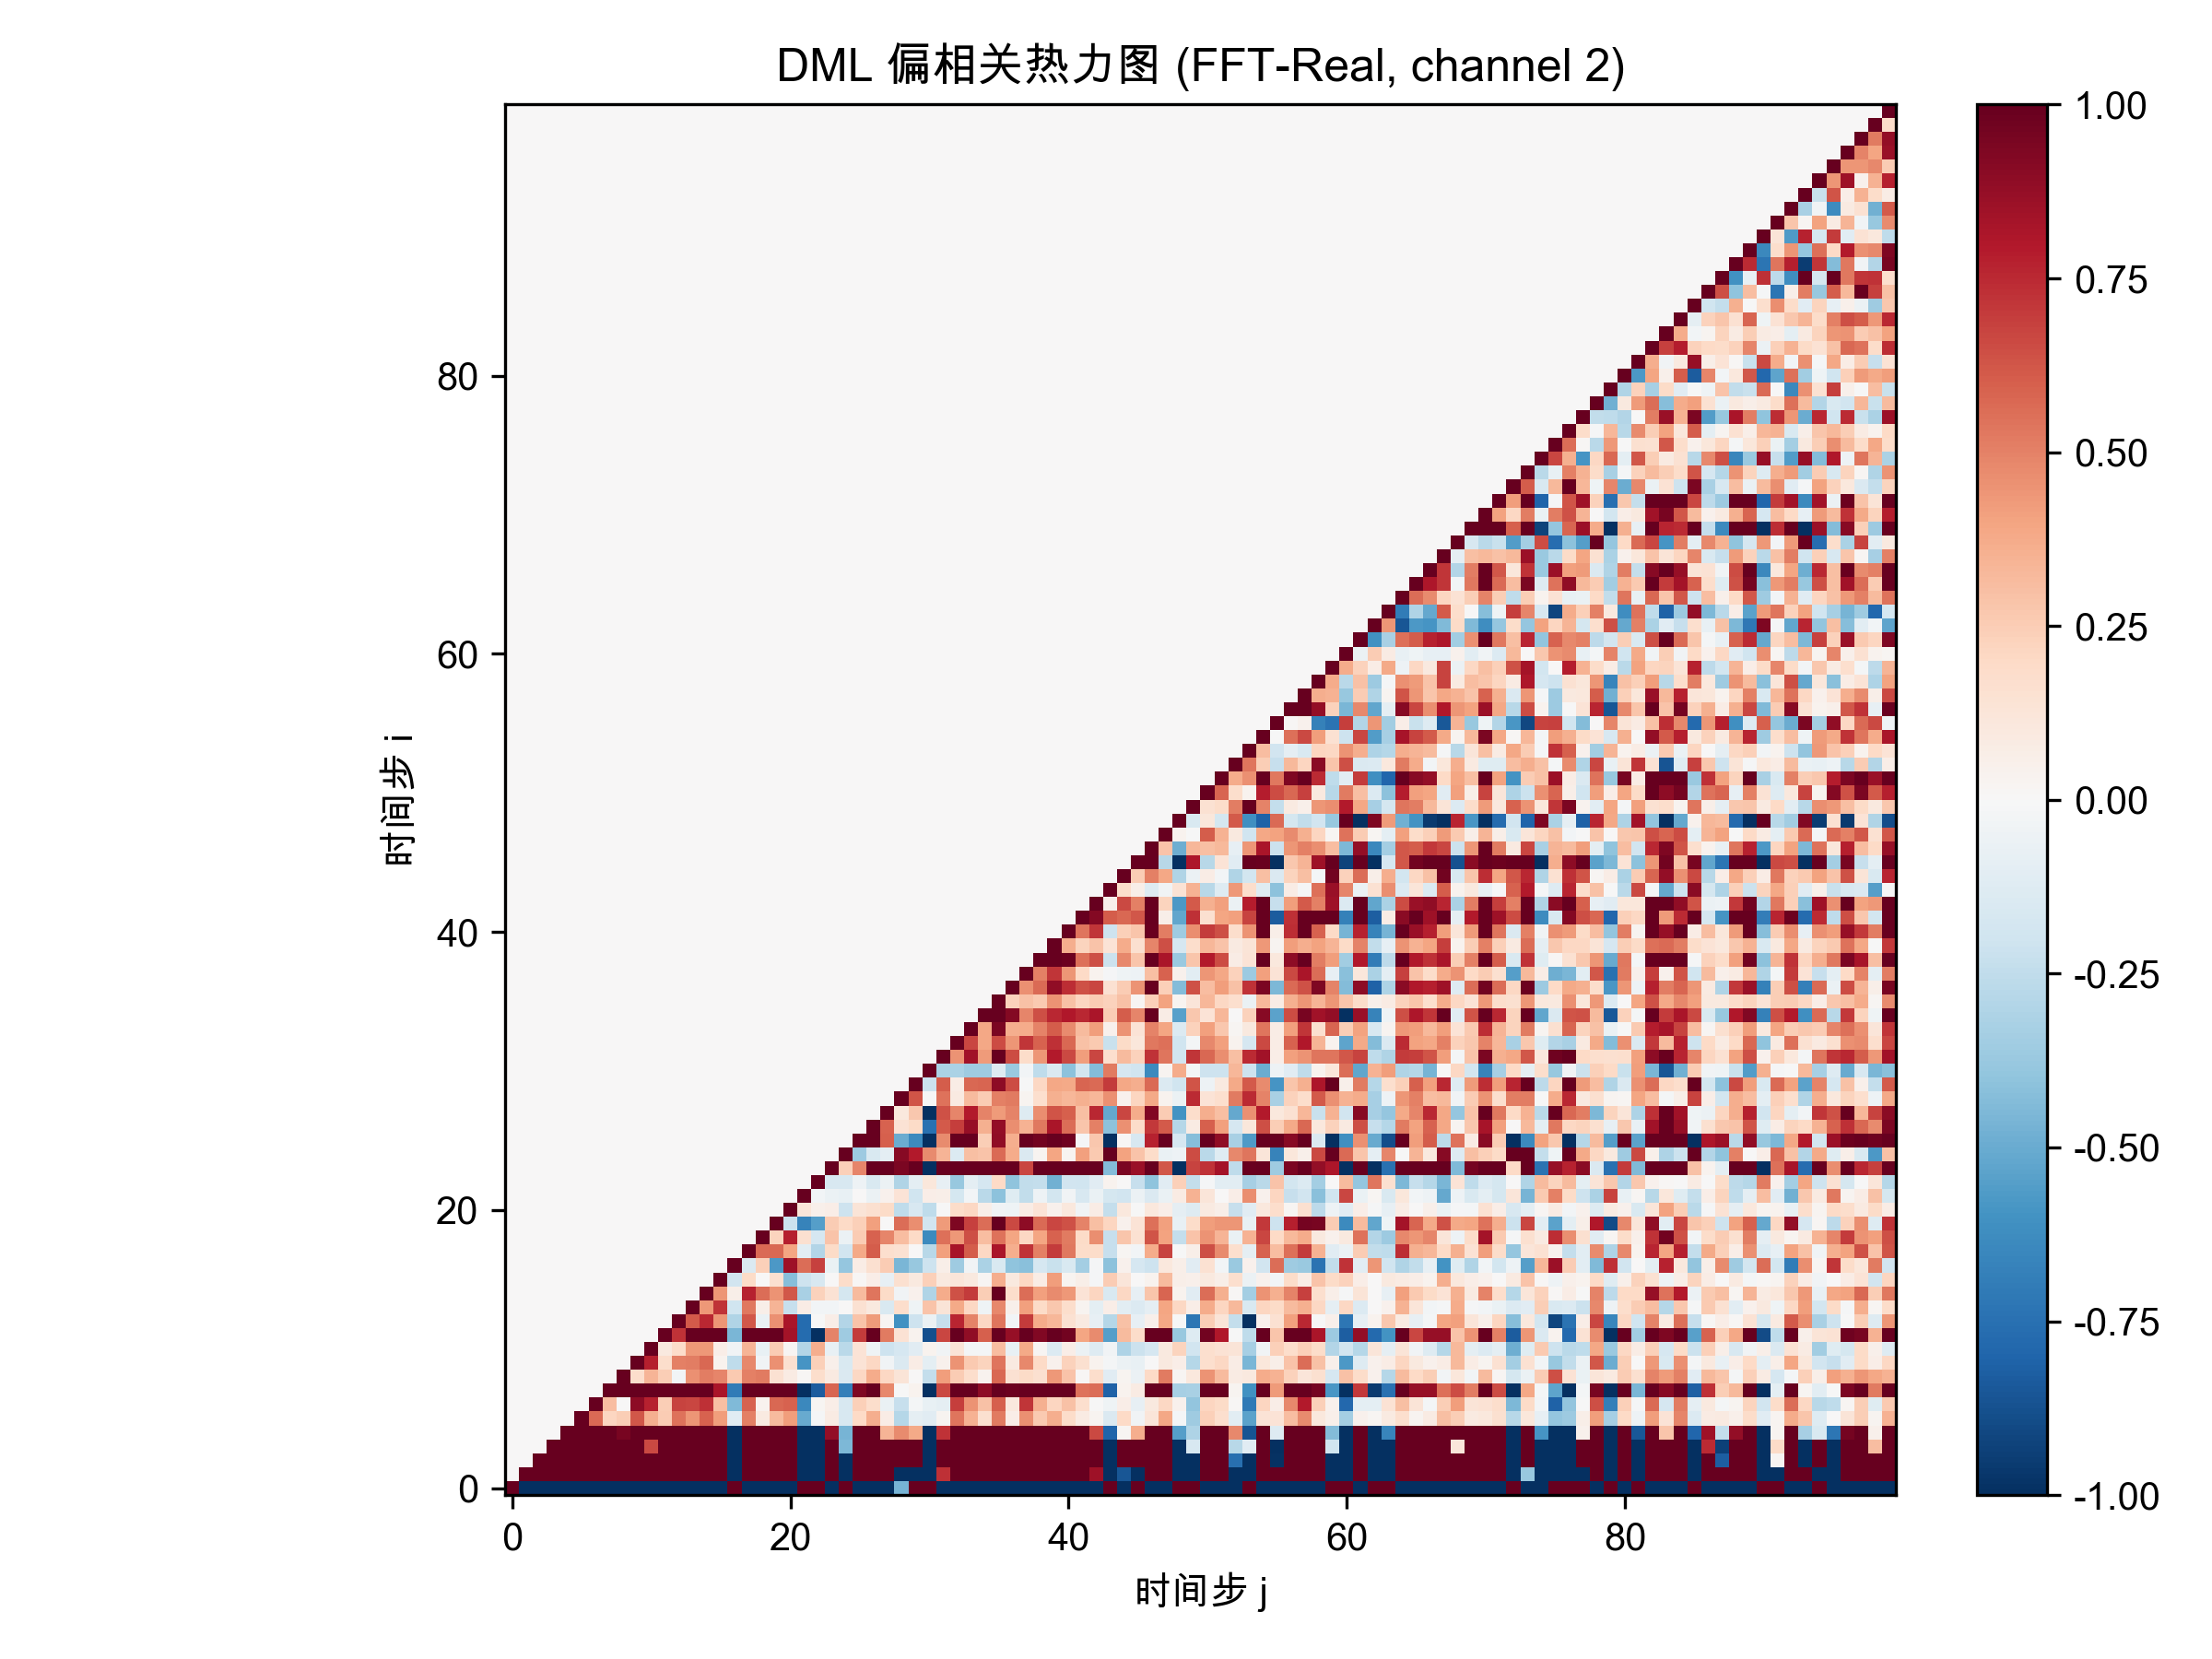

The data file committed next to this chart (first rows):
1.000000000000000000e+00, -1.000000000000000000e+00, -1.000000000000000000e+00, -1.000000000000000000e+00, -1.000000000000000000e+00, -1.000000000000000000e+00, -1.000000000000000000e+00, -1.000000000000000000e+00, -1.000000000000000000e+00, -1.000000000000000000e+00, -1.000000000000000000e+00, -1.000000000000000000e+00, -1.000000000000000000e+00, -1.000000000000000000e+00, -1.000000000000000000e+00, -1.000000000000000000e+00, 1.000000000000000000e+00, -1.000000000000000000e+00, -1.000000000000000000e+00, -1.000000000000000000e+00, -1.000000000000000000e+00, 1.000000000000000000e+00, 1.000000000000000000e+00, -1.000000000000000000e+00
0.000000000000000000e+00, 1.000000000000000000e+00, 1.000000000000000000e+00, 1.000000000000000000e+00, 1.000000000000000000e+00, 1.000000000000000000e+00, 1.000000000000000000e+00, 1.000000000000000000e+00, 1.000000000000000000e+00, 1.000000000000000000e+00, 1.000000000000000000e+00, 1.000000000000000000e+00, 1.000000000000000000e+00, 1.000000000000000000e+00, 1.000000000000000000e+00, 1.000000000000000000e+00, -1.000000000000000000e+00, 1.000000000000000000e+00, 1.000000000000000000e+00, 1.000000000000000000e+00, 1.000000000000000000e+00, -1.000000000000000000e+00, -1.000000000000000000e+00, 1.000000000000000000e+00
0.000000000000000000e+00, 0.000000000000000000e+00, 1.000000000000000000e+00, 1.000000000000000000e+00, 1.000000000000000000e+00, 1.000000000000000000e+00, 1.000000000000000000e+00, 1.000000000000000000e+00, 1.000000000000000000e+00, 1.000000000000000000e+00, 1.000000000000000000e+00, 1.000000000000000000e+00, 1.000000000000000000e+00, 1.000000000000000000e+00, 1.000000000000000000e+00, 1.000000000000000000e+00, -1.000000000000000000e+00, 1.000000000000000000e+00, 1.000000000000000000e+00, 1.000000000000000000e+00, 1.000000000000000000e+00, -1.000000000000000000e+00, -1.000000000000000000e+00, 1.000000000000000000e+00
0.000000000000000000e+00, 0.000000000000000000e+00, 0.000000000000000000e+00, 1.000000000000000000e+00, 1.000000000000000000e+00, 1.000000000000000000e+00, 1.000000000000000000e+00, 1.000000000000000000e+00, 1.000000000000000000e+00, 1.000000000000000000e+00, 6.571787658598486903e-01, 1.000000000000000000e+00, 1.000000000000000000e+00, 1.000000000000000000e+00, 1.000000000000000000e+00, 1.000000000000000000e+00, -1.000000000000000000e+00, 1.000000000000000000e+00, 1.000000000000000000e+00, 1.000000000000000000e+00, 1.000000000000000000e+00, -1.000000000000000000e+00, -1.000000000000000000e+00, 1.000000000000000000e+00
0.000000000000000000e+00, 0.000000000000000000e+00, 0.000000000000000000e+00, 0.000000000000000000e+00, 1.000000000000000000e+00, 1.000000000000000000e+00, 1.000000000000000000e+00, 1.000000000000000000e+00, 9.470736447301532079e-01, 1.000000000000000000e+00, 1.000000000000000000e+00, 1.000000000000000000e+00, 1.000000000000000000e+00, 1.000000000000000000e+00, 1.000000000000000000e+00, 1.000000000000000000e+00, -1.000000000000000000e+00, 1.000000000000000000e+00, 1.000000000000000000e+00, 1.000000000000000000e+00, 1.000000000000000000e+00, -1.000000000000000000e+00, -1.000000000000000000e+00, 8.764925284276310347e-01
0.000000000000000000e+00, 0.000000000000000000e+00, 0.000000000000000000e+00, 0.000000000000000000e+00, 0.000000000000000000e+00, 1.000000000000000000e+00, 5.631480235577173143e-01, 2.144675514821756668e-01, 2.475852620070857490e-01, 6.231993906416778417e-01, 3.539462431810173615e-01, 2.534664943474638221e-01, 5.459715895260394136e-01, 4.401112186825474892e-01, 5.863963181550860826e-01, 4.160120800730836010e-01, -1.168747190998885715e-01, 5.064905467339266831e-01, 8.978406064541265275e-02, 3.190735136073399869e-01, 4.207956041553794768e-01, -5.015012896294475109e-01, -1.190212299780776459e-02, 7.844484082403244130e-02
0.000000000000000000e+00, 0.000000000000000000e+00, 0.000000000000000000e+00, 0.000000000000000000e+00, 0.000000000000000000e+00, 0.000000000000000000e+00, 1.000000000000000000e+00, 3.112116673077249818e-01, 5.669066316370278448e-03, 8.968875280479569057e-01, 7.732993639279592823e-01, 2.494212225813684514e-01, 6.721928795588434369e-01, 6.670963878578997086e-01, 7.323966011008340438e-01, 3.001290169669112995e-01, -4.427916578760180966e-01, 5.936785679530358628e-01, 3.308819312189709844e-02, 5.711125055850752030e-01, 5.896877818557603179e-01, -6.478598182206256606e-01, 2.083108293839861999e-02, 6.768222984569259582e-02
0.000000000000000000e+00, 0.000000000000000000e+00, 0.000000000000000000e+00, 0.000000000000000000e+00, 0.000000000000000000e+00, 0.000000000000000000e+00, 0.000000000000000000e+00, 1.000000000000000000e+00, 1.000000000000000000e+00, 1.000000000000000000e+00, 1.000000000000000000e+00, 1.000000000000000000e+00, 1.000000000000000000e+00, 1.000000000000000000e+00, 1.000000000000000000e+00, 8.166906359741796795e-01, -7.011009185672878452e-01, 1.000000000000000000e+00, 1.000000000000000000e+00, 1.000000000000000000e+00, 1.000000000000000000e+00, -1.000000000000000000e+00, -8.341953213273926027e-01, 5.785747902348050697e-01
0.000000000000000000e+00, 0.000000000000000000e+00, 0.000000000000000000e+00, 0.000000000000000000e+00, 0.000000000000000000e+00, 0.000000000000000000e+00, 0.000000000000000000e+00, 0.000000000000000000e+00, 1.000000000000000000e+00, 1.720004453964011359e-01, 3.416820272625838428e-01, 2.427259797888277337e-01, -2.878507991585711398e-02, 4.603759676684833768e-01, 5.095037569289869728e-01, 4.866349201052216356e-01, 2.651401706822891780e-01, 5.076735727737397008e-01, 5.215736316425340080e-01, 1.539374753620749992e-01, 7.956765188469833161e-02, 1.112616447240591389e-02, 1.767393836310869049e-01, 9.299603840587535031e-02
0.000000000000000000e+00, 0.000000000000000000e+00, 0.000000000000000000e+00, 0.000000000000000000e+00, 0.000000000000000000e+00, 0.000000000000000000e+00, 0.000000000000000000e+00, 0.000000000000000000e+00, 0.000000000000000000e+00, 1.000000000000000000e+00, 7.802921065124938105e-01, 1.744419223403767816e-01, 5.013285096539512598e-01, 5.081029789849391687e-01, 5.718204510272967278e-01, 3.270878215297311903e-02, -2.536689812629085994e-01, 4.777958537758944524e-01, -3.421904247639204893e-02, 4.571456062958267896e-01, 1.633155949939685547e-01, -5.868486702355899531e-01, 2.347306767232666680e-01, 4.947507509949350402e-02
0.000000000000000000e+00, 0.000000000000000000e+00, 0.000000000000000000e+00, 0.000000000000000000e+00, 0.000000000000000000e+00, 0.000000000000000000e+00, 0.000000000000000000e+00, 0.000000000000000000e+00, 0.000000000000000000e+00, 0.000000000000000000e+00, 1.000000000000000000e+00, 9.491758225875956967e-02, 1.865494515120690311e-01, 4.342762555222414167e-01, 4.311779587874512432e-01, 6.607498976377165767e-02, -3.320826160307280284e-02, 3.407633095715686400e-01, -7.488867482235306294e-02, 2.507653069887359476e-01, 2.169218787626421910e-02, -2.909379848586246542e-01, 3.601159208490432029e-01, -7.177017785962100382e-02
0.000000000000000000e+00, 0.000000000000000000e+00, 0.000000000000000000e+00, 0.000000000000000000e+00, 0.000000000000000000e+00, 0.000000000000000000e+00, 0.000000000000000000e+00, 0.000000000000000000e+00, 0.000000000000000000e+00, 0.000000000000000000e+00, 0.000000000000000000e+00, 1.000000000000000000e+00, 7.220758989958477869e-01, 1.000000000000000000e+00, 1.000000000000000000e+00, 1.000000000000000000e+00, -4.580656547256032884e-01, 1.000000000000000000e+00, 1.000000000000000000e+00, 1.000000000000000000e+00, 8.329867611600390020e-01, -7.701360223698660024e-01, -1.000000000000000000e+00, 4.929306006904341508e-01
0.000000000000000000e+00, 0.000000000000000000e+00, 0.000000000000000000e+00, 0.000000000000000000e+00, 0.000000000000000000e+00, 0.000000000000000000e+00, 0.000000000000000000e+00, 0.000000000000000000e+00, 0.000000000000000000e+00, 0.000000000000000000e+00, 0.000000000000000000e+00, 0.000000000000000000e+00, 1.000000000000000000e+00, 6.126081889970473870e-01, 7.520150761594354138e-01, 4.392065938576684148e-01, -3.020663064122190988e-01, 6.213311423742394757e-01, -6.610777741556023157e-02, 4.577587147386955602e-01, 8.140271096438335130e-01, -7.692498877042466265e-01, -4.192004478172574496e-03, 6.630735276178902071e-02
0.000000000000000000e+00, 0.000000000000000000e+00, 0.000000000000000000e+00, 0.000000000000000000e+00, 0.000000000000000000e+00, 0.000000000000000000e+00, 0.000000000000000000e+00, 0.000000000000000000e+00, 0.000000000000000000e+00, 0.000000000000000000e+00, 0.000000000000000000e+00, 0.000000000000000000e+00, 0.000000000000000000e+00, 1.000000000000000000e+00, 4.337761389468784978e-01, 7.223965777306416980e-01, -2.031187943098519966e-01, 5.299565579601259735e-01, 5.613105456351859951e-02, 3.434850015951904090e-01, -2.314556288856559618e-01, 7.636788090636813242e-02, -2.623087197969822468e-02, -3.118178855464670898e-02
0.000000000000000000e+00, 0.000000000000000000e+00, 0.000000000000000000e+00, 0.000000000000000000e+00, 0.000000000000000000e+00, 0.000000000000000000e+00, 0.000000000000000000e+00, 0.000000000000000000e+00, 0.000000000000000000e+00, 0.000000000000000000e+00, 0.000000000000000000e+00, 0.000000000000000000e+00, 0.000000000000000000e+00, 0.000000000000000000e+00, 1.000000000000000000e+00, 4.410821922980737164e-01, 6.109813271307487637e-02, 7.685719424960107959e-01, 5.580025625427537106e-01, 4.514620979043358351e-01, 6.236203003543937529e-01, -3.250735912664759475e-01, 2.300282558254157506e-01, 1.482909971556353457e-01
0.000000000000000000e+00, 0.000000000000000000e+00, 0.000000000000000000e+00, 0.000000000000000000e+00, 0.000000000000000000e+00, 0.000000000000000000e+00, 0.000000000000000000e+00, 0.000000000000000000e+00, 0.000000000000000000e+00, 0.000000000000000000e+00, 0.000000000000000000e+00, 0.000000000000000000e+00, 0.000000000000000000e+00, 0.000000000000000000e+00, 0.000000000000000000e+00, 1.000000000000000000e+00, -1.877122018586135921e-01, 1.919194529344017408e-01, 4.079806042426438288e-03, 1.592941022479834878e-01, -4.287091502396596643e-01, -2.069200293151302328e-01, -1.621045632620919941e-01, 2.964080791636994686e-03
0.000000000000000000e+00, 0.000000000000000000e+00, 0.000000000000000000e+00, 0.000000000000000000e+00, 0.000000000000000000e+00, 0.000000000000000000e+00, 0.000000000000000000e+00, 0.000000000000000000e+00, 0.000000000000000000e+00, 0.000000000000000000e+00, 0.000000000000000000e+00, 0.000000000000000000e+00, 0.000000000000000000e+00, 0.000000000000000000e+00, 0.000000000000000000e+00, 0.000000000000000000e+00, 1.000000000000000000e+00, -1.446582234932744793e-01, 2.403680210602422429e-01, -5.763082282970368730e-01, 8.503313134949550545e-01, 5.604646576497944732e-01, 6.815161771774806976e-01, -6.497806794857521884e-02
0.000000000000000000e+00, 0.000000000000000000e+00, 0.000000000000000000e+00, 0.000000000000000000e+00, 0.000000000000000000e+00, 0.000000000000000000e+00, 0.000000000000000000e+00, 0.000000000000000000e+00, 0.000000000000000000e+00, 0.000000000000000000e+00, 0.000000000000000000e+00, 0.000000000000000000e+00, 0.000000000000000000e+00, 0.000000000000000000e+00, 0.000000000000000000e+00, 0.000000000000000000e+00, 0.000000000000000000e+00, 1.000000000000000000e+00, 5.662627544554300618e-01, 5.765096757426135810e-01, 3.911840914909321953e-01, -1.056627145828113318e-01, -2.891718207481662195e-01, 1.878644718244794343e-01
0.000000000000000000e+00, 0.000000000000000000e+00, 0.000000000000000000e+00, 0.000000000000000000e+00, 0.000000000000000000e+00, 0.000000000000000000e+00, 0.000000000000000000e+00, 0.000000000000000000e+00, 0.000000000000000000e+00, 0.000000000000000000e+00, 0.000000000000000000e+00, 0.000000000000000000e+00, 0.000000000000000000e+00, 0.000000000000000000e+00, 0.000000000000000000e+00, 0.000000000000000000e+00, 0.000000000000000000e+00, 0.000000000000000000e+00, 1.000000000000000000e+00, 2.189700975614672640e-01, 7.761767220866933048e-01, 1.571043004617437566e-01, -1.688098413406012577e-01, 2.845483681182762181e-01
0.000000000000000000e+00, 0.000000000000000000e+00, 0.000000000000000000e+00, 0.000000000000000000e+00, 0.000000000000000000e+00, 0.000000000000000000e+00, 0.000000000000000000e+00, 0.000000000000000000e+00, 0.000000000000000000e+00, 0.000000000000000000e+00, 0.000000000000000000e+00, 0.000000000000000000e+00, 0.000000000000000000e+00, 0.000000000000000000e+00, 0.000000000000000000e+00, 0.000000000000000000e+00, 0.000000000000000000e+00, 0.000000000000000000e+00, 0.000000000000000000e+00, 1.000000000000000000e+00, -2.173280298417369083e-01, -6.670652224908191208e-01, -5.502065811039315024e-01, 2.507604665820598044e-01
0.000000000000000000e+00, 0.000000000000000000e+00, 0.000000000000000000e+00, 0.000000000000000000e+00, 0.000000000000000000e+00, 0.000000000000000000e+00, 0.000000000000000000e+00, 0.000000000000000000e+00, 0.000000000000000000e+00, 0.000000000000000000e+00, 0.000000000000000000e+00, 0.000000000000000000e+00, 0.000000000000000000e+00, 0.000000000000000000e+00, 0.000000000000000000e+00, 0.000000000000000000e+00, 0.000000000000000000e+00, 0.000000000000000000e+00, 0.000000000000000000e+00, 0.000000000000000000e+00, 1.000000000000000000e+00, 1.214421117138901607e-01, 4.994298059449975985e-02, 6.827789407233275654e-02
0.000000000000000000e+00, 0.000000000000000000e+00, 0.000000000000000000e+00, 0.000000000000000000e+00, 0.000000000000000000e+00, 0.000000000000000000e+00, 0.000000000000000000e+00, 0.000000000000000000e+00, 0.000000000000000000e+00, 0.000000000000000000e+00, 0.000000000000000000e+00, 0.000000000000000000e+00, 0.000000000000000000e+00, 0.000000000000000000e+00, 0.000000000000000000e+00, 0.000000000000000000e+00, 0.000000000000000000e+00, 0.000000000000000000e+00, 0.000000000000000000e+00, 0.000000000000000000e+00, 0.000000000000000000e+00, 1.000000000000000000e+00, -2.392444119222845306e-02, -5.817942942294448277e-02
0.000000000000000000e+00, 0.000000000000000000e+00, 0.000000000000000000e+00, 0.000000000000000000e+00, 0.000000000000000000e+00, 0.000000000000000000e+00, 0.000000000000000000e+00, 0.000000000000000000e+00, 0.000000000000000000e+00, 0.000000000000000000e+00, 0.000000000000000000e+00, 0.000000000000000000e+00, 0.000000000000000000e+00, 0.000000000000000000e+00, 0.000000000000000000e+00, 0.000000000000000000e+00, 0.000000000000000000e+00, 0.000000000000000000e+00, 0.000000000000000000e+00, 0.000000000000000000e+00, 0.000000000000000000e+00, 0.000000000000000000e+00, 1.000000000000000000e+00, -1.608182957189773221e-01
0.000000000000000000e+00, 0.000000000000000000e+00, 0.000000000000000000e+00, 0.000000000000000000e+00, 0.000000000000000000e+00, 0.000000000000000000e+00, 0.000000000000000000e+00, 0.000000000000000000e+00, 0.000000000000000000e+00, 0.000000000000000000e+00, 0.000000000000000000e+00, 0.000000000000000000e+00, 0.000000000000000000e+00, 0.000000000000000000e+00, 0.000000000000000000e+00, 0.000000000000000000e+00, 0.000000000000000000e+00, 0.000000000000000000e+00, 0.000000000000000000e+00, 0.000000000000000000e+00, 0.000000000000000000e+00, 0.000000000000000000e+00, 0.000000000000000000e+00, 1.000000000000000000e+00
0.000000000000000000e+00, 0.000000000000000000e+00, 0.000000000000000000e+00, 0.000000000000000000e+00, 0.000000000000000000e+00, 0.000000000000000000e+00, 0.000000000000000000e+00, 0.000000000000000000e+00, 0.000000000000000000e+00, 0.000000000000000000e+00, 0.000000000000000000e+00, 0.000000000000000000e+00, 0.000000000000000000e+00, 0.000000000000000000e+00, 0.000000000000000000e+00, 0.000000000000000000e+00, 0.000000000000000000e+00, 0.000000000000000000e+00, 0.000000000000000000e+00, 0.000000000000000000e+00, 0.000000000000000000e+00, 0.000000000000000000e+00, 0.000000000000000000e+00, 0.000000000000000000e+00
0.000000000000000000e+00, 0.000000000000000000e+00, 0.000000000000000000e+00, 0.000000000000000000e+00, 0.000000000000000000e+00, 0.000000000000000000e+00, 0.000000000000000000e+00, 0.000000000000000000e+00, 0.000000000000000000e+00, 0.000000000000000000e+00, 0.000000000000000000e+00, 0.000000000000000000e+00, 0.000000000000000000e+00, 0.000000000000000000e+00, 0.000000000000000000e+00, 0.000000000000000000e+00, 0.000000000000000000e+00, 0.000000000000000000e+00, 0.000000000000000000e+00, 0.000000000000000000e+00, 0.000000000000000000e+00, 0.000000000000000000e+00, 0.000000000000000000e+00, 0.000000000000000000e+00
0.000000000000000000e+00, 0.000000000000000000e+00, 0.000000000000000000e+00, 0.000000000000000000e+00, 0.000000000000000000e+00, 0.000000000000000000e+00, 0.000000000000000000e+00, 0.000000000000000000e+00, 0.000000000000000000e+00, 0.000000000000000000e+00, 0.000000000000000000e+00, 0.000000000000000000e+00, 0.000000000000000000e+00, 0.000000000000000000e+00, 0.000000000000000000e+00, 0.000000000000000000e+00, 0.000000000000000000e+00, 0.000000000000000000e+00, 0.000000000000000000e+00, 0.000000000000000000e+00, 0.000000000000000000e+00, 0.000000000000000000e+00, 0.000000000000000000e+00, 0.000000000000000000e+00
0.000000000000000000e+00, 0.000000000000000000e+00, 0.000000000000000000e+00, 0.000000000000000000e+00, 0.000000000000000000e+00, 0.000000000000000000e+00, 0.000000000000000000e+00, 0.000000000000000000e+00, 0.000000000000000000e+00, 0.000000000000000000e+00, 0.000000000000000000e+00, 0.000000000000000000e+00, 0.000000000000000000e+00, 0.000000000000000000e+00, 0.000000000000000000e+00, 0.000000000000000000e+00, 0.000000000000000000e+00, 0.000000000000000000e+00, 0.000000000000000000e+00, 0.000000000000000000e+00, 0.000000000000000000e+00, 0.000000000000000000e+00, 0.000000000000000000e+00, 0.000000000000000000e+00
0.000000000000000000e+00, 0.000000000000000000e+00, 0.000000000000000000e+00, 0.000000000000000000e+00, 0.000000000000000000e+00, 0.000000000000000000e+00, 0.000000000000000000e+00, 0.000000000000000000e+00, 0.000000000000000000e+00, 0.000000000000000000e+00, 0.000000000000000000e+00, 0.000000000000000000e+00, 0.000000000000000000e+00, 0.000000000000000000e+00, 0.000000000000000000e+00, 0.000000000000000000e+00, 0.000000000000000000e+00, 0.000000000000000000e+00, 0.000000000000000000e+00, 0.000000000000000000e+00, 0.000000000000000000e+00, 0.000000000000000000e+00, 0.000000000000000000e+00, 0.000000000000000000e+00
0.000000000000000000e+00, 0.000000000000000000e+00, 0.000000000000000000e+00, 0.000000000000000000e+00, 0.000000000000000000e+00, 0.000000000000000000e+00, 0.000000000000000000e+00, 0.000000000000000000e+00, 0.000000000000000000e+00, 0.000000000000000000e+00, 0.000000000000000000e+00, 0.000000000000000000e+00, 0.000000000000000000e+00, 0.000000000000000000e+00, 0.000000000000000000e+00, 0.000000000000000000e+00, 0.000000000000000000e+00, 0.000000000000000000e+00, 0.000000000000000000e+00, 0.000000000000000000e+00, 0.000000000000000000e+00, 0.000000000000000000e+00, 0.000000000000000000e+00, 0.000000000000000000e+00
0.000000000000000000e+00, 0.000000000000000000e+00, 0.000000000000000000e+00, 0.000000000000000000e+00, 0.000000000000000000e+00, 0.000000000000000000e+00, 0.000000000000000000e+00, 0.000000000000000000e+00, 0.000000000000000000e+00, 0.000000000000000000e+00, 0.000000000000000000e+00, 0.000000000000000000e+00, 0.000000000000000000e+00, 0.000000000000000000e+00, 0.000000000000000000e+00, 0.000000000000000000e+00, 0.000000000000000000e+00, 0.000000000000000000e+00, 0.000000000000000000e+00, 0.000000000000000000e+00, 0.000000000000000000e+00, 0.000000000000000000e+00, 0.000000000000000000e+00, 0.000000000000000000e+00
0.000000000000000000e+00, 0.000000000000000000e+00, 0.000000000000000000e+00, 0.000000000000000000e+00, 0.000000000000000000e+00, 0.000000000000000000e+00, 0.000000000000000000e+00, 0.000000000000000000e+00, 0.000000000000000000e+00, 0.000000000000000000e+00, 0.000000000000000000e+00, 0.000000000000000000e+00, 0.000000000000000000e+00, 0.000000000000000000e+00, 0.000000000000000000e+00, 0.000000000000000000e+00, 0.000000000000000000e+00, 0.000000000000000000e+00, 0.000000000000000000e+00, 0.000000000000000000e+00, 0.000000000000000000e+00, 0.000000000000000000e+00, 0.000000000000000000e+00, 0.000000000000000000e+00
0.000000000000000000e+00, 0.000000000000000000e+00, 0.000000000000000000e+00, 0.000000000000000000e+00, 0.000000000000000000e+00, 0.000000000000000000e+00, 0.000000000000000000e+00, 0.000000000000000000e+00, 0.000000000000000000e+00, 0.000000000000000000e+00, 0.000000000000000000e+00, 0.000000000000000000e+00, 0.000000000000000000e+00, 0.000000000000000000e+00, 0.000000000000000000e+00, 0.000000000000000000e+00, 0.000000000000000000e+00, 0.000000000000000000e+00, 0.000000000000000000e+00, 0.000000000000000000e+00, 0.000000000000000000e+00, 0.000000000000000000e+00, 0.000000000000000000e+00, 0.000000000000000000e+00
0.000000000000000000e+00, 0.000000000000000000e+00, 0.000000000000000000e+00, 0.000000000000000000e+00, 0.000000000000000000e+00, 0.000000000000000000e+00, 0.000000000000000000e+00, 0.000000000000000000e+00, 0.000000000000000000e+00, 0.000000000000000000e+00, 0.000000000000000000e+00, 0.000000000000000000e+00, 0.000000000000000000e+00, 0.000000000000000000e+00, 0.000000000000000000e+00, 0.000000000000000000e+00, 0.000000000000000000e+00, 0.000000000000000000e+00, 0.000000000000000000e+00, 0.000000000000000000e+00, 0.000000000000000000e+00, 0.000000000000000000e+00, 0.000000000000000000e+00, 0.000000000000000000e+00
0.000000000000000000e+00, 0.000000000000000000e+00, 0.000000000000000000e+00, 0.000000000000000000e+00, 0.000000000000000000e+00, 0.000000000000000000e+00, 0.000000000000000000e+00, 0.000000000000000000e+00, 0.000000000000000000e+00, 0.000000000000000000e+00, 0.000000000000000000e+00, 0.000000000000000000e+00, 0.000000000000000000e+00, 0.000000000000000000e+00, 0.000000000000000000e+00, 0.000000000000000000e+00, 0.000000000000000000e+00, 0.000000000000000000e+00, 0.000000000000000000e+00, 0.000000000000000000e+00, 0.000000000000000000e+00, 0.000000000000000000e+00, 0.000000000000000000e+00, 0.000000000000000000e+00
0.000000000000000000e+00, 0.000000000000000000e+00, 0.000000000000000000e+00, 0.000000000000000000e+00, 0.000000000000000000e+00, 0.000000000000000000e+00, 0.000000000000000000e+00, 0.000000000000000000e+00, 0.000000000000000000e+00, 0.000000000000000000e+00, 0.000000000000000000e+00, 0.000000000000000000e+00, 0.000000000000000000e+00, 0.000000000000000000e+00, 0.000000000000000000e+00, 0.000000000000000000e+00, 0.000000000000000000e+00, 0.000000000000000000e+00, 0.000000000000000000e+00, 0.000000000000000000e+00, 0.000000000000000000e+00, 0.000000000000000000e+00, 0.000000000000000000e+00, 0.000000000000000000e+00
0.000000000000000000e+00, 0.000000000000000000e+00, 0.000000000000000000e+00, 0.000000000000000000e+00, 0.000000000000000000e+00, 0.000000000000000000e+00, 0.000000000000000000e+00, 0.000000000000000000e+00, 0.000000000000000000e+00, 0.000000000000000000e+00, 0.000000000000000000e+00, 0.000000000000000000e+00, 0.000000000000000000e+00, 0.000000000000000000e+00, 0.000000000000000000e+00, 0.000000000000000000e+00, 0.000000000000000000e+00, 0.000000000000000000e+00, 0.000000000000000000e+00, 0.000000000000000000e+00, 0.000000000000000000e+00, 0.000000000000000000e+00, 0.000000000000000000e+00, 0.000000000000000000e+00
0.000000000000000000e+00, 0.000000000000000000e+00, 0.000000000000000000e+00, 0.000000000000000000e+00, 0.000000000000000000e+00, 0.000000000000000000e+00, 0.000000000000000000e+00, 0.000000000000000000e+00, 0.000000000000000000e+00, 0.000000000000000000e+00, 0.000000000000000000e+00, 0.000000000000000000e+00, 0.000000000000000000e+00, 0.000000000000000000e+00, 0.000000000000000000e+00, 0.000000000000000000e+00, 0.000000000000000000e+00, 0.000000000000000000e+00, 0.000000000000000000e+00, 0.000000000000000000e+00, 0.000000000000000000e+00, 0.000000000000000000e+00, 0.000000000000000000e+00, 0.000000000000000000e+00
0.000000000000000000e+00, 0.000000000000000000e+00, 0.000000000000000000e+00, 0.000000000000000000e+00, 0.000000000000000000e+00, 0.000000000000000000e+00, 0.000000000000000000e+00, 0.000000000000000000e+00, 0.000000000000000000e+00, 0.000000000000000000e+00, 0.000000000000000000e+00, 0.000000000000000000e+00, 0.000000000000000000e+00, 0.000000000000000000e+00, 0.000000000000000000e+00, 0.000000000000000000e+00, 0.000000000000000000e+00, 0.000000000000000000e+00, 0.000000000000000000e+00, 0.000000000000000000e+00, 0.000000000000000000e+00, 0.000000000000000000e+00, 0.000000000000000000e+00, 0.000000000000000000e+00
0.000000000000000000e+00, 0.000000000000000000e+00, 0.000000000000000000e+00, 0.000000000000000000e+00, 0.000000000000000000e+00, 0.000000000000000000e+00, 0.000000000000000000e+00, 0.000000000000000000e+00, 0.000000000000000000e+00, 0.000000000000000000e+00, 0.000000000000000000e+00, 0.000000000000000000e+00, 0.000000000000000000e+00, 0.000000000000000000e+00, 0.000000000000000000e+00, 0.000000000000000000e+00, 0.000000000000000000e+00, 0.000000000000000000e+00, 0.000000000000000000e+00, 0.000000000000000000e+00, 0.000000000000000000e+00, 0.000000000000000000e+00, 0.000000000000000000e+00, 0.000000000000000000e+00
0.000000000000000000e+00, 0.000000000000000000e+00, 0.000000000000000000e+00, 0.000000000000000000e+00, 0.000000000000000000e+00, 0.000000000000000000e+00, 0.000000000000000000e+00, 0.000000000000000000e+00, 0.000000000000000000e+00, 0.000000000000000000e+00, 0.000000000000000000e+00, 0.000000000000000000e+00, 0.000000000000000000e+00, 0.000000000000000000e+00, 0.000000000000000000e+00, 0.000000000000000000e+00, 0.000000000000000000e+00, 0.000000000000000000e+00, 0.000000000000000000e+00, 0.000000000000000000e+00, 0.000000000000000000e+00, 0.000000000000000000e+00, 0.000000000000000000e+00, 0.000000000000000000e+00
0.000000000000000000e+00, 0.000000000000000000e+00, 0.000000000000000000e+00, 0.000000000000000000e+00, 0.000000000000000000e+00, 0.000000000000000000e+00, 0.000000000000000000e+00, 0.000000000000000000e+00, 0.000000000000000000e+00, 0.000000000000000000e+00, 0.000000000000000000e+00, 0.000000000000000000e+00, 0.000000000000000000e+00, 0.000000000000000000e+00, 0.000000000000000000e+00, 0.000000000000000000e+00, 0.000000000000000000e+00, 0.000000000000000000e+00, 0.000000000000000000e+00, 0.000000000000000000e+00, 0.000000000000000000e+00, 0.000000000000000000e+00, 0.000000000000000000e+00, 0.000000000000000000e+00
0.000000000000000000e+00, 0.000000000000000000e+00, 0.000000000000000000e+00, 0.000000000000000000e+00, 0.000000000000000000e+00, 0.000000000000000000e+00, 0.000000000000000000e+00, 0.000000000000000000e+00, 0.000000000000000000e+00, 0.000000000000000000e+00, 0.000000000000000000e+00, 0.000000000000000000e+00, 0.000000000000000000e+00, 0.000000000000000000e+00, 0.000000000000000000e+00, 0.000000000000000000e+00, 0.000000000000000000e+00, 0.000000000000000000e+00, 0.000000000000000000e+00, 0.000000000000000000e+00, 0.000000000000000000e+00, 0.000000000000000000e+00, 0.000000000000000000e+00, 0.000000000000000000e+00
0.000000000000000000e+00, 0.000000000000000000e+00, 0.000000000000000000e+00, 0.000000000000000000e+00, 0.000000000000000000e+00, 0.000000000000000000e+00, 0.000000000000000000e+00, 0.000000000000000000e+00, 0.000000000000000000e+00, 0.000000000000000000e+00, 0.000000000000000000e+00, 0.000000000000000000e+00, 0.000000000000000000e+00, 0.000000000000000000e+00, 0.000000000000000000e+00, 0.000000000000000000e+00, 0.000000000000000000e+00, 0.000000000000000000e+00, 0.000000000000000000e+00, 0.000000000000000000e+00, 0.000000000000000000e+00, 0.000000000000000000e+00, 0.000000000000000000e+00, 0.000000000000000000e+00
0.000000000000000000e+00, 0.000000000000000000e+00, 0.000000000000000000e+00, 0.000000000000000000e+00, 0.000000000000000000e+00, 0.000000000000000000e+00, 0.000000000000000000e+00, 0.000000000000000000e+00, 0.000000000000000000e+00, 0.000000000000000000e+00, 0.000000000000000000e+00, 0.000000000000000000e+00, 0.000000000000000000e+00, 0.000000000000000000e+00, 0.000000000000000000e+00, 0.000000000000000000e+00, 0.000000000000000000e+00, 0.000000000000000000e+00, 0.000000000000000000e+00, 0.000000000000000000e+00, 0.000000000000000000e+00, 0.000000000000000000e+00, 0.000000000000000000e+00, 0.000000000000000000e+00
0.000000000000000000e+00, 0.000000000000000000e+00, 0.000000000000000000e+00, 0.000000000000000000e+00, 0.000000000000000000e+00, 0.000000000000000000e+00, 0.000000000000000000e+00, 0.000000000000000000e+00, 0.000000000000000000e+00, 0.000000000000000000e+00, 0.000000000000000000e+00, 0.000000000000000000e+00, 0.000000000000000000e+00, 0.000000000000000000e+00, 0.000000000000000000e+00, 0.000000000000000000e+00, 0.000000000000000000e+00, 0.000000000000000000e+00, 0.000000000000000000e+00, 0.000000000000000000e+00, 0.000000000000000000e+00, 0.000000000000000000e+00, 0.000000000000000000e+00, 0.000000000000000000e+00
0.000000000000000000e+00, 0.000000000000000000e+00, 0.000000000000000000e+00, 0.000000000000000000e+00, 0.000000000000000000e+00, 0.000000000000000000e+00, 0.000000000000000000e+00, 0.000000000000000000e+00, 0.000000000000000000e+00, 0.000000000000000000e+00, 0.000000000000000000e+00, 0.000000000000000000e+00, 0.000000000000000000e+00, 0.000000000000000000e+00, 0.000000000000000000e+00, 0.000000000000000000e+00, 0.000000000000000000e+00, 0.000000000000000000e+00, 0.000000000000000000e+00, 0.000000000000000000e+00, 0.000000000000000000e+00, 0.000000000000000000e+00, 0.000000000000000000e+00, 0.000000000000000000e+00
0.000000000000000000e+00, 0.000000000000000000e+00, 0.000000000000000000e+00, 0.000000000000000000e+00, 0.000000000000000000e+00, 0.000000000000000000e+00, 0.000000000000000000e+00, 0.000000000000000000e+00, 0.000000000000000000e+00, 0.000000000000000000e+00, 0.000000000000000000e+00, 0.000000000000000000e+00, 0.000000000000000000e+00, 0.000000000000000000e+00, 0.000000000000000000e+00, 0.000000000000000000e+00, 0.000000000000000000e+00, 0.000000000000000000e+00, 0.000000000000000000e+00, 0.000000000000000000e+00, 0.000000000000000000e+00, 0.000000000000000000e+00, 0.000000000000000000e+00, 0.000000000000000000e+00
0.000000000000000000e+00, 0.000000000000000000e+00, 0.000000000000000000e+00, 0.000000000000000000e+00, 0.000000000000000000e+00, 0.000000000000000000e+00, 0.000000000000000000e+00, 0.000000000000000000e+00, 0.000000000000000000e+00, 0.000000000000000000e+00, 0.000000000000000000e+00, 0.000000000000000000e+00, 0.000000000000000000e+00, 0.000000000000000000e+00, 0.000000000000000000e+00, 0.000000000000000000e+00, 0.000000000000000000e+00, 0.000000000000000000e+00, 0.000000000000000000e+00, 0.000000000000000000e+00, 0.000000000000000000e+00, 0.000000000000000000e+00, 0.000000000000000000e+00, 0.000000000000000000e+00
0.000000000000000000e+00, 0.000000000000000000e+00, 0.000000000000000000e+00, 0.000000000000000000e+00, 0.000000000000000000e+00, 0.000000000000000000e+00, 0.000000000000000000e+00, 0.000000000000000000e+00, 0.000000000000000000e+00, 0.000000000000000000e+00, 0.000000000000000000e+00, 0.000000000000000000e+00, 0.000000000000000000e+00, 0.000000000000000000e+00, 0.000000000000000000e+00, 0.000000000000000000e+00, 0.000000000000000000e+00, 0.000000000000000000e+00, 0.000000000000000000e+00, 0.000000000000000000e+00, 0.000000000000000000e+00, 0.000000000000000000e+00, 0.000000000000000000e+00, 0.000000000000000000e+00
0.000000000000000000e+00, 0.000000000000000000e+00, 0.000000000000000000e+00, 0.000000000000000000e+00, 0.000000000000000000e+00, 0.000000000000000000e+00, 0.000000000000000000e+00, 0.000000000000000000e+00, 0.000000000000000000e+00, 0.000000000000000000e+00, 0.000000000000000000e+00, 0.000000000000000000e+00, 0.000000000000000000e+00, 0.000000000000000000e+00, 0.000000000000000000e+00, 0.000000000000000000e+00, 0.000000000000000000e+00, 0.000000000000000000e+00, 0.000000000000000000e+00, 0.000000000000000000e+00, 0.000000000000000000e+00, 0.000000000000000000e+00, 0.000000000000000000e+00, 0.000000000000000000e+00
0.000000000000000000e+00, 0.000000000000000000e+00, 0.000000000000000000e+00, 0.000000000000000000e+00, 0.000000000000000000e+00, 0.000000000000000000e+00, 0.000000000000000000e+00, 0.000000000000000000e+00, 0.000000000000000000e+00, 0.000000000000000000e+00, 0.000000000000000000e+00, 0.000000000000000000e+00, 0.000000000000000000e+00, 0.000000000000000000e+00, 0.000000000000000000e+00, 0.000000000000000000e+00, 0.000000000000000000e+00, 0.000000000000000000e+00, 0.000000000000000000e+00, 0.000000000000000000e+00, 0.000000000000000000e+00, 0.000000000000000000e+00, 0.000000000000000000e+00, 0.000000000000000000e+00
0.000000000000000000e+00, 0.000000000000000000e+00, 0.000000000000000000e+00, 0.000000000000000000e+00, 0.000000000000000000e+00, 0.000000000000000000e+00, 0.000000000000000000e+00, 0.000000000000000000e+00, 0.000000000000000000e+00, 0.000000000000000000e+00, 0.000000000000000000e+00, 0.000000000000000000e+00, 0.000000000000000000e+00, 0.000000000000000000e+00, 0.000000000000000000e+00, 0.000000000000000000e+00, 0.000000000000000000e+00, 0.000000000000000000e+00, 0.000000000000000000e+00, 0.000000000000000000e+00, 0.000000000000000000e+00, 0.000000000000000000e+00, 0.000000000000000000e+00, 0.000000000000000000e+00
0.000000000000000000e+00, 0.000000000000000000e+00, 0.000000000000000000e+00, 0.000000000000000000e+00, 0.000000000000000000e+00, 0.000000000000000000e+00, 0.000000000000000000e+00, 0.000000000000000000e+00, 0.000000000000000000e+00, 0.000000000000000000e+00, 0.000000000000000000e+00, 0.000000000000000000e+00, 0.000000000000000000e+00, 0.000000000000000000e+00, 0.000000000000000000e+00, 0.000000000000000000e+00, 0.000000000000000000e+00, 0.000000000000000000e+00, 0.000000000000000000e+00, 0.000000000000000000e+00, 0.000000000000000000e+00, 0.000000000000000000e+00, 0.000000000000000000e+00, 0.000000000000000000e+00
0.000000000000000000e+00, 0.000000000000000000e+00, 0.000000000000000000e+00, 0.000000000000000000e+00, 0.000000000000000000e+00, 0.000000000000000000e+00, 0.000000000000000000e+00, 0.000000000000000000e+00, 0.000000000000000000e+00, 0.000000000000000000e+00, 0.000000000000000000e+00, 0.000000000000000000e+00, 0.000000000000000000e+00, 0.000000000000000000e+00, 0.000000000000000000e+00, 0.000000000000000000e+00, 0.000000000000000000e+00, 0.000000000000000000e+00, 0.000000000000000000e+00, 0.000000000000000000e+00, 0.000000000000000000e+00, 0.000000000000000000e+00, 0.000000000000000000e+00, 0.000000000000000000e+00
0.000000000000000000e+00, 0.000000000000000000e+00, 0.000000000000000000e+00, 0.000000000000000000e+00, 0.000000000000000000e+00, 0.000000000000000000e+00, 0.000000000000000000e+00, 0.000000000000000000e+00, 0.000000000000000000e+00, 0.000000000000000000e+00, 0.000000000000000000e+00, 0.000000000000000000e+00, 0.000000000000000000e+00, 0.000000000000000000e+00, 0.000000000000000000e+00, 0.000000000000000000e+00, 0.000000000000000000e+00, 0.000000000000000000e+00, 0.000000000000000000e+00, 0.000000000000000000e+00, 0.000000000000000000e+00, 0.000000000000000000e+00, 0.000000000000000000e+00, 0.000000000000000000e+00
0.000000000000000000e+00, 0.000000000000000000e+00, 0.000000000000000000e+00, 0.000000000000000000e+00, 0.000000000000000000e+00, 0.000000000000000000e+00, 0.000000000000000000e+00, 0.000000000000000000e+00, 0.000000000000000000e+00, 0.000000000000000000e+00, 0.000000000000000000e+00, 0.000000000000000000e+00, 0.000000000000000000e+00, 0.000000000000000000e+00, 0.000000000000000000e+00, 0.000000000000000000e+00, 0.000000000000000000e+00, 0.000000000000000000e+00, 0.000000000000000000e+00, 0.000000000000000000e+00, 0.000000000000000000e+00, 0.000000000000000000e+00, 0.000000000000000000e+00, 0.000000000000000000e+00
0.000000000000000000e+00, 0.000000000000000000e+00, 0.000000000000000000e+00, 0.000000000000000000e+00, 0.000000000000000000e+00, 0.000000000000000000e+00, 0.000000000000000000e+00, 0.000000000000000000e+00, 0.000000000000000000e+00, 0.000000000000000000e+00, 0.000000000000000000e+00, 0.000000000000000000e+00, 0.000000000000000000e+00, 0.000000000000000000e+00, 0.000000000000000000e+00, 0.000000000000000000e+00, 0.000000000000000000e+00, 0.000000000000000000e+00, 0.000000000000000000e+00, 0.000000000000000000e+00, 0.000000000000000000e+00, 0.000000000000000000e+00, 0.000000000000000000e+00, 0.000000000000000000e+00
0.000000000000000000e+00, 0.000000000000000000e+00, 0.000000000000000000e+00, 0.000000000000000000e+00, 0.000000000000000000e+00, 0.000000000000000000e+00, 0.000000000000000000e+00, 0.000000000000000000e+00, 0.000000000000000000e+00, 0.000000000000000000e+00, 0.000000000000000000e+00, 0.000000000000000000e+00, 0.000000000000000000e+00, 0.000000000000000000e+00, 0.000000000000000000e+00, 0.000000000000000000e+00, 0.000000000000000000e+00, 0.000000000000000000e+00, 0.000000000000000000e+00, 0.000000000000000000e+00, 0.000000000000000000e+00, 0.000000000000000000e+00, 0.000000000000000000e+00, 0.000000000000000000e+00
0.000000000000000000e+00, 0.000000000000000000e+00, 0.000000000000000000e+00, 0.000000000000000000e+00, 0.000000000000000000e+00, 0.000000000000000000e+00, 0.000000000000000000e+00, 0.000000000000000000e+00, 0.000000000000000000e+00, 0.000000000000000000e+00, 0.000000000000000000e+00, 0.000000000000000000e+00, 0.000000000000000000e+00, 0.000000000000000000e+00, 0.000000000000000000e+00, 0.000000000000000000e+00, 0.000000000000000000e+00, 0.000000000000000000e+00, 0.000000000000000000e+00, 0.000000000000000000e+00, 0.000000000000000000e+00, 0.000000000000000000e+00, 0.000000000000000000e+00, 0.000000000000000000e+00
0.000000000000000000e+00, 0.000000000000000000e+00, 0.000000000000000000e+00, 0.000000000000000000e+00, 0.000000000000000000e+00, 0.000000000000000000e+00, 0.000000000000000000e+00, 0.000000000000000000e+00, 0.000000000000000000e+00, 0.000000000000000000e+00, 0.000000000000000000e+00, 0.000000000000000000e+00, 0.000000000000000000e+00, 0.000000000000000000e+00, 0.000000000000000000e+00, 0.000000000000000000e+00, 0.000000000000000000e+00, 0.000000000000000000e+00, 0.000000000000000000e+00, 0.000000000000000000e+00, 0.000000000000000000e+00, 0.000000000000000000e+00, 0.000000000000000000e+00, 0.000000000000000000e+00
... 39 more rows
